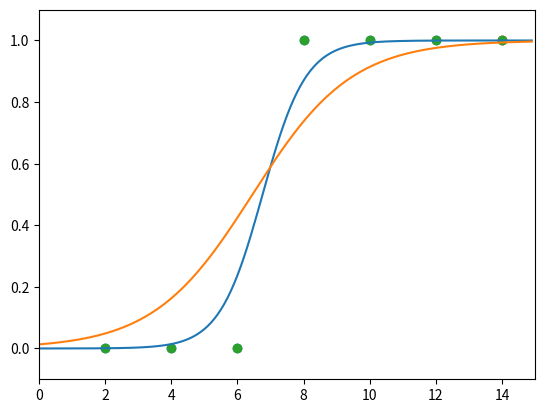

Python code for this plot:
import numpy as np
import pandas as pd
import matplotlib.pyplot as plt

#공부시간 X와 성적 Y의 리스트를 만듭니다.
data = [[2, 0], [4, 0], [6, 0], [8, 1], [10, 1], [12, 1], [14, 1]]

x_data = [i[0] for i in data]
y_data = [i[1] for i in data]

#그래프로 나타내 봅니다.
plt.scatter(x_data, y_data)
plt.xlim(-1, 15)
plt.ylim(-.1, 1.1)
#plt.show()
# 기울기 a와 절편 b의 값을 초기화 합니다.
a = 0
b = 0

#학습률을 정합니다.
lr = 0.03

#시그모이드 함수를 정의합니다.
def sigmoid(x):
    return 1 / (1 + np.e ** (-x))

#경사 하강법을 실행합니다.
for i in range(2001):
    for x_data, y_data in data:
#        print( x_data, y_data)
        a_diff = x_data*(sigmoid(a*x_data + b) - y_data)
        b_diff = sigmoid(a*x_data + b) - y_data
        a = a - lr * a_diff
        b = b - lr * b_diff
        if i % 1000 == 0:    # 1000번 반복될 때마다 각 x_data값에 대한 현재의 a값, b값을 출력합니다.
            print("epoch=%.f, 기울기=%.04f, 절편=%.04f" % (i, a, b))

# 앞서 구한 기울기와 절편을 이용해 그래프를 그려 봅니다.

plt.scatter(x_data, y_data) #맨 마지막 노란 점
plt.xlim(0, 15)
plt.ylim(-.1, 1.1)
x_range = (np.arange(0, 15, 0.1)) #그래프로 나타낼 x값의 범위를 정합니다. 0.1은 꺾이는 간걱
plt.plot(x_range, np.array([sigmoid(a*x + b) for x in x_range]))
plt.show()

#UPDATE

#책의 코드는 각각의 x에 대한 기울기, 절편의 변화가 epoch마다 모두 출력 되어 이를 확인하게 끔 되어 있습니다.
#평균값을 구해 하나의 기울기와 절편을 출력하고, 1000 epoch마다 그래프를 그리면 다음과 같습니다.

# 데이터 선언
x = [i[0] for i in data]
y = [i[1] for i in data]
x_data = np.array(x)
y_data = np.array(y)

# 위에 계산된 a와 b의 값이 다시 사용되지 않기 위해 각각 0으로 초기화 합니다.
a = 0
b = 0

#경사 하강법을 실행합니다.
#위 블럭하고 차이점은 평균제곱오차의 활용 여부. 오차가 0, 또는 1이므로  차이점 미약
for i in range(2001):
    a_diff = (1/len(x_data))*sum(x_data*(sigmoid(a*x_data + b) - y_data))
    b_diff = (1/len(x_data))*sum(sigmoid(a*x_data + b) - y_data)
    a = a - lr * a_diff
    b = b - lr * b_diff
    if i % 1000 == 0:    # 1000번 반복될 때마다 각 x_data값에 대한 현재의 a값, b값을 출력합니다.
        print("epoch=%.f, 기울기=%.04f, 절편=%.04f" % (i, a, b))
plt.scatter(x_data, y_data)
plt.xlim(0, 15)
plt.ylim(-.1, 1.1)
x_range = (np.arange(0, 15, 0.1)) #그래프로 나타낼 x값의 범위를 정합니다.
plt.plot(np.arange(0, 15, 0.1), np.array([sigmoid(a*x + b) for x in x_range]))
plt.show()